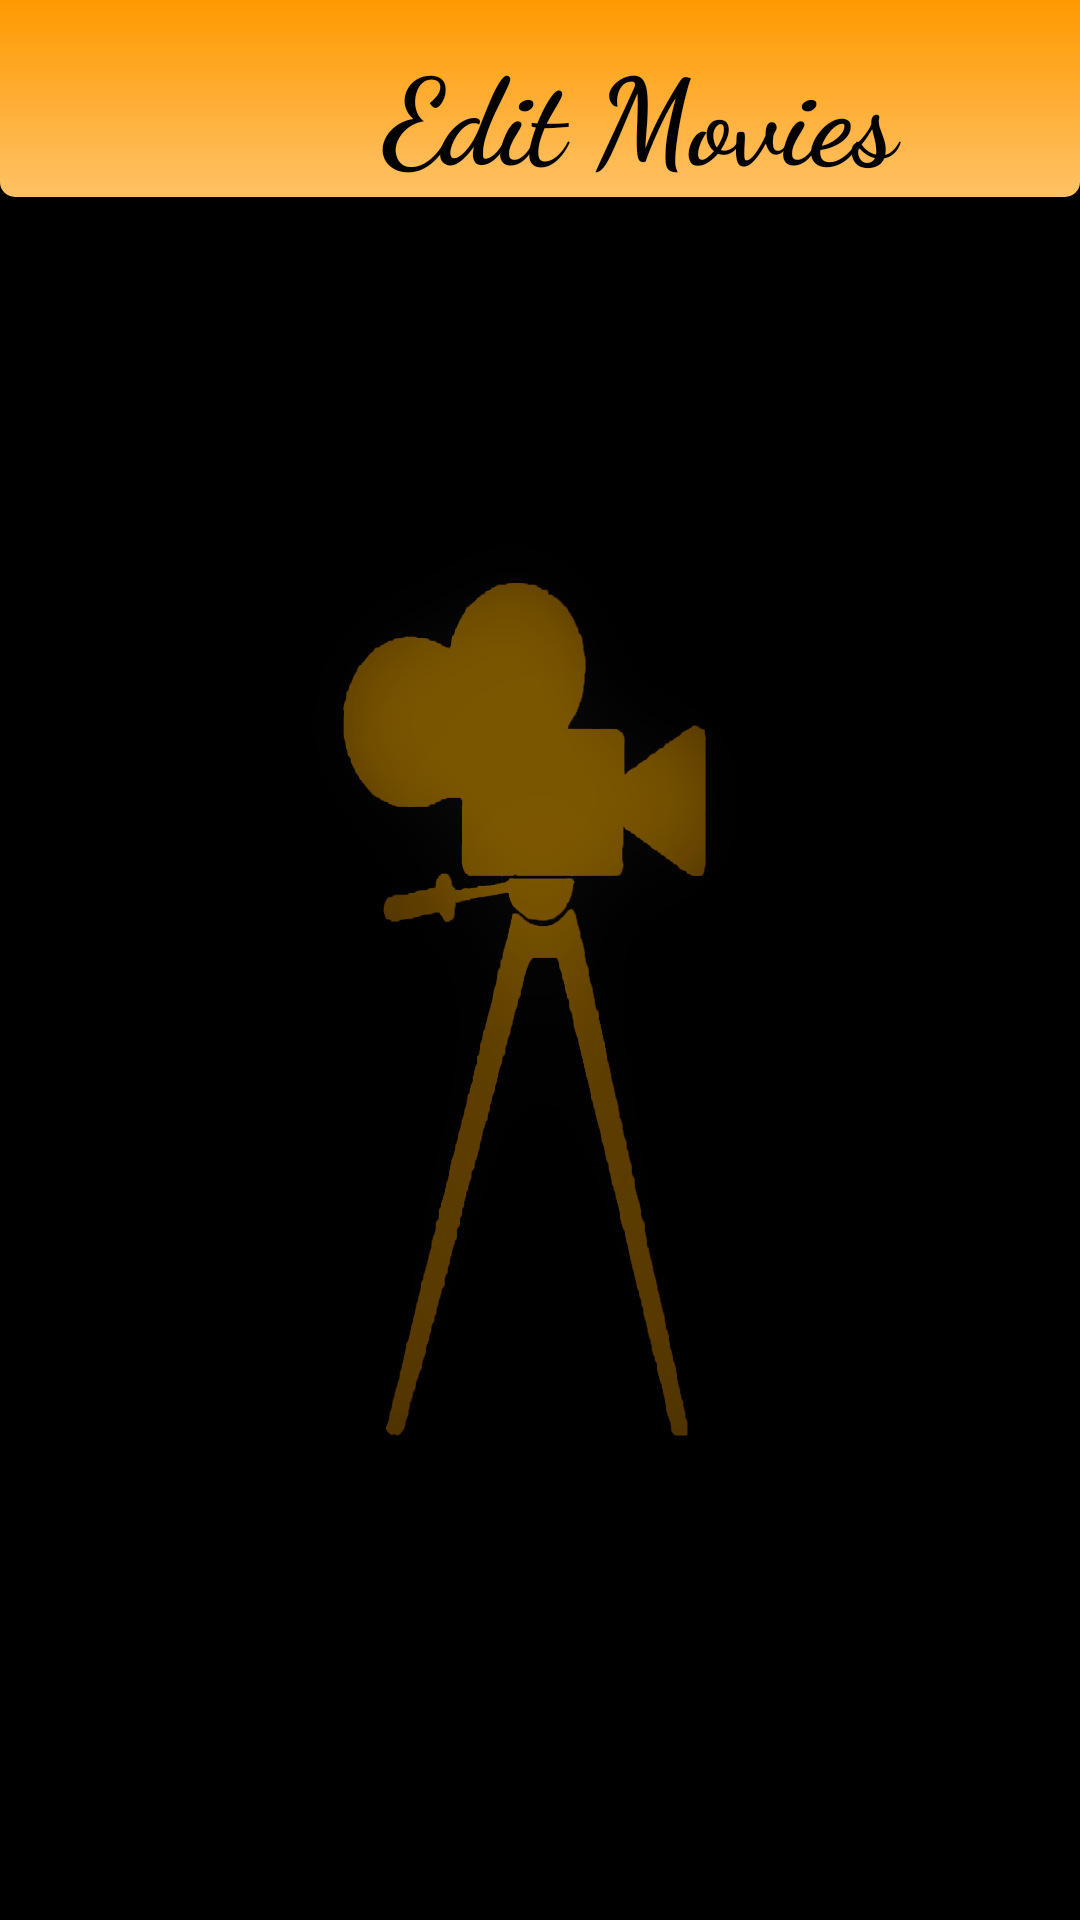

Layout XML and referenced resources for this Android screen:
<!-- AndroidManifest.xml: application theme Theme.W1761094 -->
<!-- res/layout/activity_edit_movies.xml -->
<?xml version="1.0" encoding="utf-8"?>
<androidx.constraintlayout.widget.ConstraintLayout xmlns:android="http://schemas.android.com/apk/res/android"
    xmlns:app="http://schemas.android.com/apk/res-auto"
    xmlns:tools="http://schemas.android.com/tools"
    android:layout_width="match_parent"
    android:layout_height="match_parent"
    android:background="@drawable/main_page"
    tools:context=".EditMoviesActivity">

    <ScrollView
        android:layout_width="match_parent"
        android:layout_height="match_parent"
        app:layout_constraintBottom_toBottomOf="parent"
        app:layout_constraintEnd_toEndOf="parent"
        app:layout_constraintHorizontal_bias="0.0"
        app:layout_constraintStart_toStartOf="parent"
        app:layout_constraintTop_toTopOf="parent"
        app:layout_constraintVertical_bias="0.0">

        <LinearLayout
            android:id="@+id/editLinear"
            android:layout_width="match_parent"
            android:layout_height="wrap_content"
            android:orientation="vertical">

            <include
                android:id="@+id/includeEdit"
                layout="@layout/activity_edit_movies_action_bar"
                app:layout_constraintEnd_toEndOf="parent"
                app:layout_constraintStart_toStartOf="parent"
                app:layout_constraintTop_toTopOf="parent" />

            <TextView
                android:id="@+id/editEmptyNotify"
                android:layout_width="match_parent"
                android:layout_height="wrap_content"
                android:layout_gravity="center_horizontal"
                android:layout_marginLeft="10dp"
                android:layout_marginTop="15dp"
                android:layout_marginRight="10dp"
                android:background="@drawable/customize_notify_text"
                android:fontFamily="sans-serif-medium"
                android:gravity="center"
                android:text="@string/display_empty_text"
                android:textColor="@color/red_700"
                android:textSize="18sp"
                android:visibility="invisible" />

        </LinearLayout>

    </ScrollView>

</androidx.constraintlayout.widget.ConstraintLayout>
<!-- res/layout/activity_edit_movies_action_bar.xml (included above) -->
<?xml version="1.0" encoding="utf-8"?>
<RelativeLayout xmlns:android="http://schemas.android.com/apk/res/android"
    android:layout_width="match_parent"
    android:layout_height="wrap_content"
    android:background="@drawable/customize_heading">

    <ImageView
        android:id="@+id/editPageActionBarImgView"
        android:layout_width="50dp"
        android:layout_height="60dp"
        android:layout_marginStart="10dp"
        android:layout_marginLeft="10dp"
        android:layout_marginTop="4dp"
        android:clickable="true"
        android:contentDescription="@string/backward_icon"
        android:focusable="true"
        android:src="@drawable/ic_back_arrow" />

    <TextView
        android:id="@+id/editPageActionBarTitle"
        android:layout_width="256dp"
        android:layout_height="wrap_content"
        android:layout_marginStart="85dp"
        android:layout_marginLeft="85dp"
        android:layout_marginTop="10dp"
        android:fontFamily="cursive"
        android:gravity="center"
        android:text="@string/edit_action_bar_title"
        android:textColor="@color/black"
        android:textSize="40sp"
        android:textStyle="bold" />

</RelativeLayout>
<!-- resources referenced by this layout -->
<resources>
  <color name="black">#FF000000</color>
  <color name="red_700">#990033</color>
  <!-- drawable customize_heading (drawable-anydpi) -->
  <?xml version="1.0" encoding="utf-8"?>
  <shape
      xmlns:android="http://schemas.android.com/apk/res/android"
      android:shape="rectangle">
  
      <corners
          android:bottomLeftRadius="5dp"
          android:bottomRightRadius="5dp"/>
      <gradient
          android:type="linear"
          android:angle="90"
          android:startColor="@color/yellow_300"
          android:endColor="@color/yellow_500"
          />
  </shape>
  <!-- drawable main_page: png bitmap (drawable, 133525 bytes) -->
  <string name="backward_icon">Back Icon</string>
  <string name="display_empty_text">Registered Movie List is Empty</string>
  <string name="edit_action_bar_title">Edit Movies</string>
  <style name="Theme.W1761094" parent="Theme.MaterialComponents.DayNight.NoActionBar">
          
          <item name="colorPrimary">@color/yellow_500</item>
          <item name="colorPrimaryVariant">@color/yellow_550</item>
          <item name="colorOnPrimary">@color/black</item>
          
          <item name="colorSecondary">@color/gray_200</item>
          <item name="colorSecondaryVariant">@color/gray_550</item>
          <item name="colorOnSecondary">@color/black</item>
          
          <item name="android:statusBarColor" tools:targetApi="l">?attr/colorPrimaryVariant</item>
          
          <item name="android:windowAnimationStyle">@style/CustomizeActivityAnim</item>
      </style>
  <color name="yellow_300">#ffc266</color>
  <color name="yellow_500">#ff9900</color>
  <color name="yellow_550">#e68a00</color>
  <color name="gray_200">#cccccc</color>
  <color name="gray_550">#8c8c8c</color>
  <style name="CustomizeActivityAnim" parent="@android:style/Animation.Activity">
          <item name="android:activityOpenEnterAnimation">@anim/right_slide_in</item>
          <item name="android:activityOpenExitAnimation">@anim/left_slide_out</item>
          <item name="android:activityCloseEnterAnimation">@anim/left_slide_in</item>
          <item name="android:activityCloseExitAnimation">@anim/right_slide_out</item>
      </style>
</resources>
